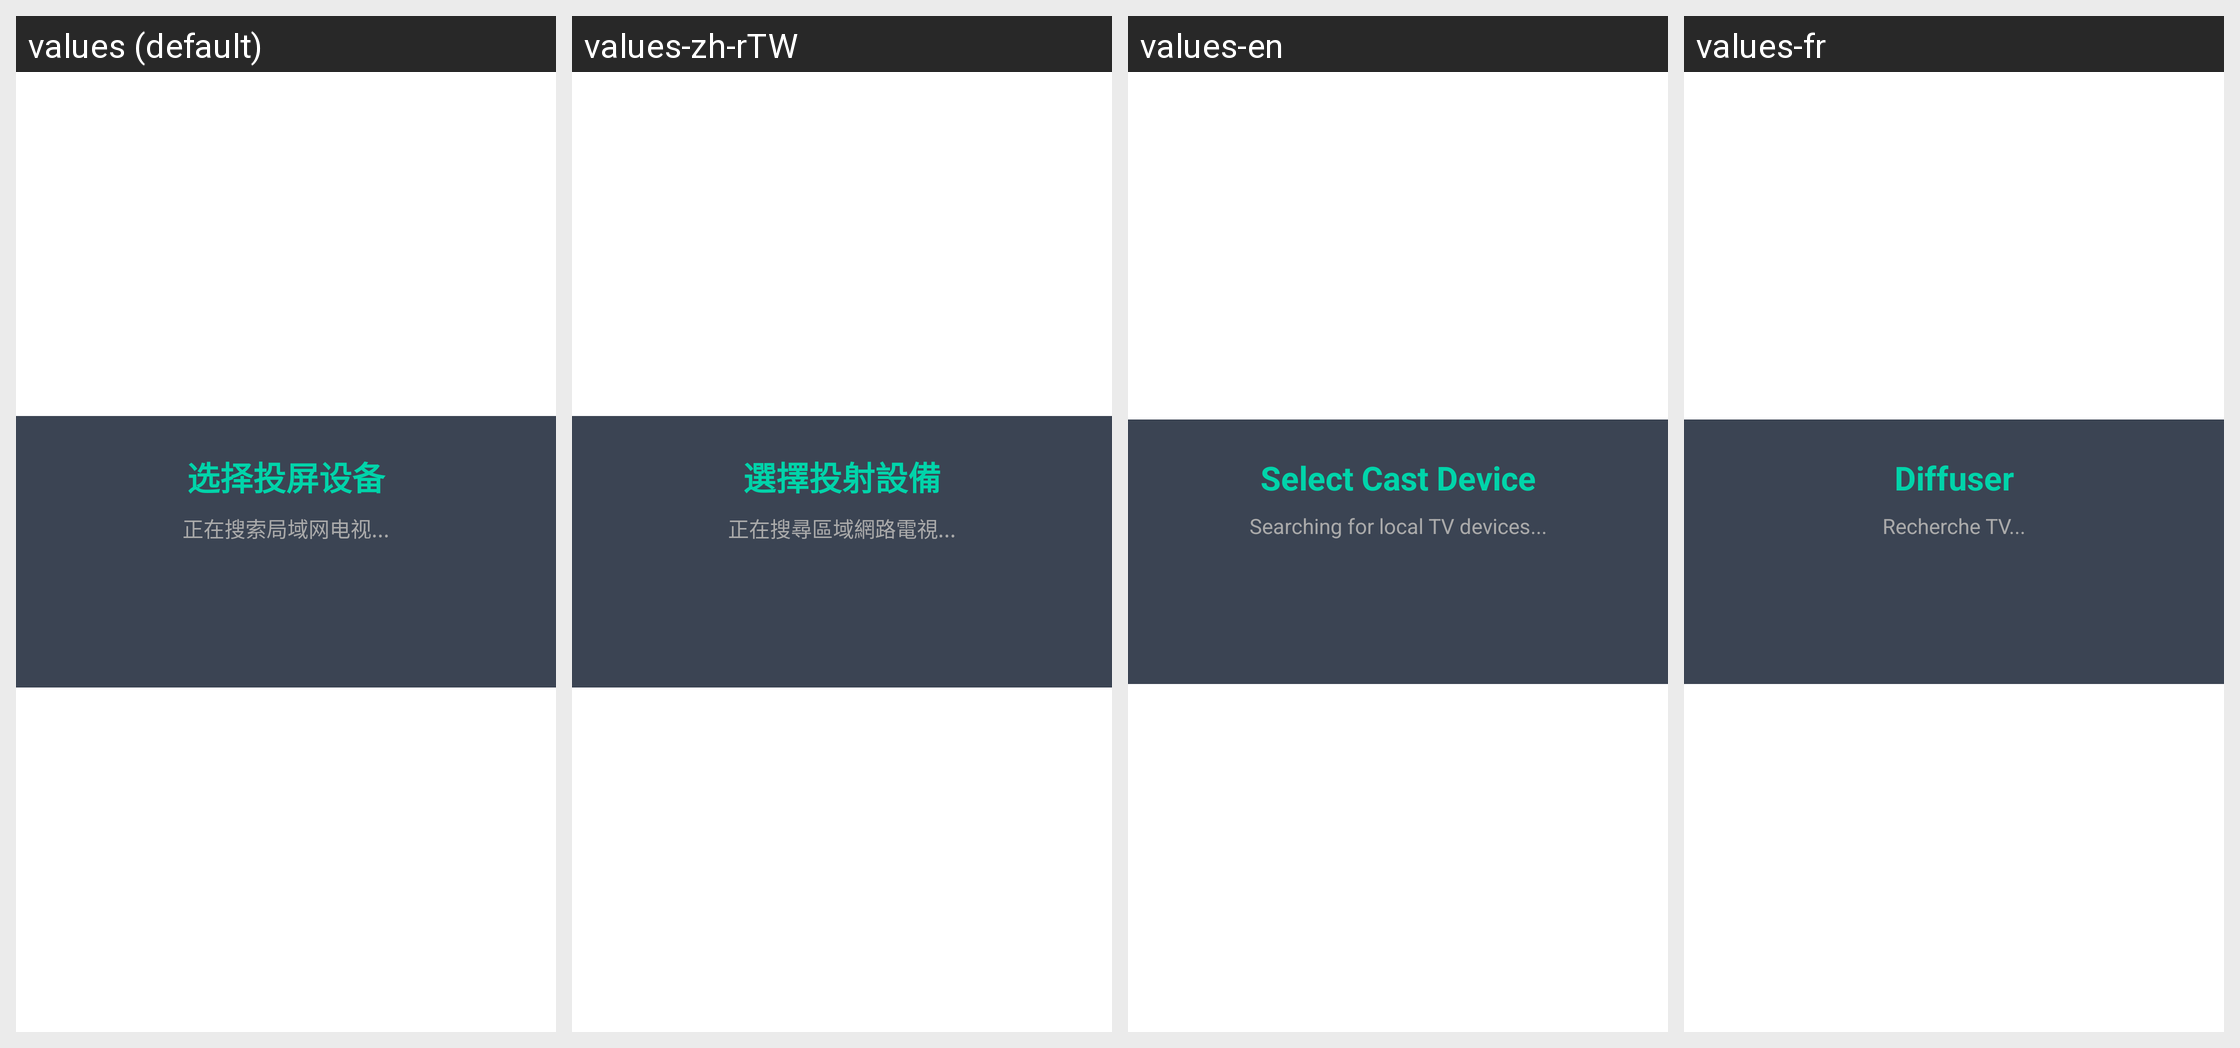

For this localized Android screen grid, give each drawn string resource with its value in every locale shown.
Android screen res/layout/dialog_cast.xml rendered under 4 locales, left to right: values (default), values-zh-rTW, values-en, values-fr. Device: Nexus 5 (rendered at 1080×1920; each locale shown at half size, 540×960, under a caption strip naming it); theme Theme.App.Starting.
Other locales in the repository, not shown: values-de, values-es, values-it, values-ja, values-ko, values-ru.
Strings drawn on this screen, with the default value and each locale's value (text and hints the layout hard-codes, and strings that could not be matched under every locale, appear in the picture but are not listed):

cast_select_device
  values: 选择投屏设备
  values-zh-rTW: 選擇投射設備
  values-en: Select Cast Device
  values-fr: Diffuser

cast_scanning
  values: 正在搜索局域网电视...
  values-zh-rTW: 正在搜尋區域網路電視...
  values-en: Searching for local TV devices...
  values-fr: Recherche TV...
